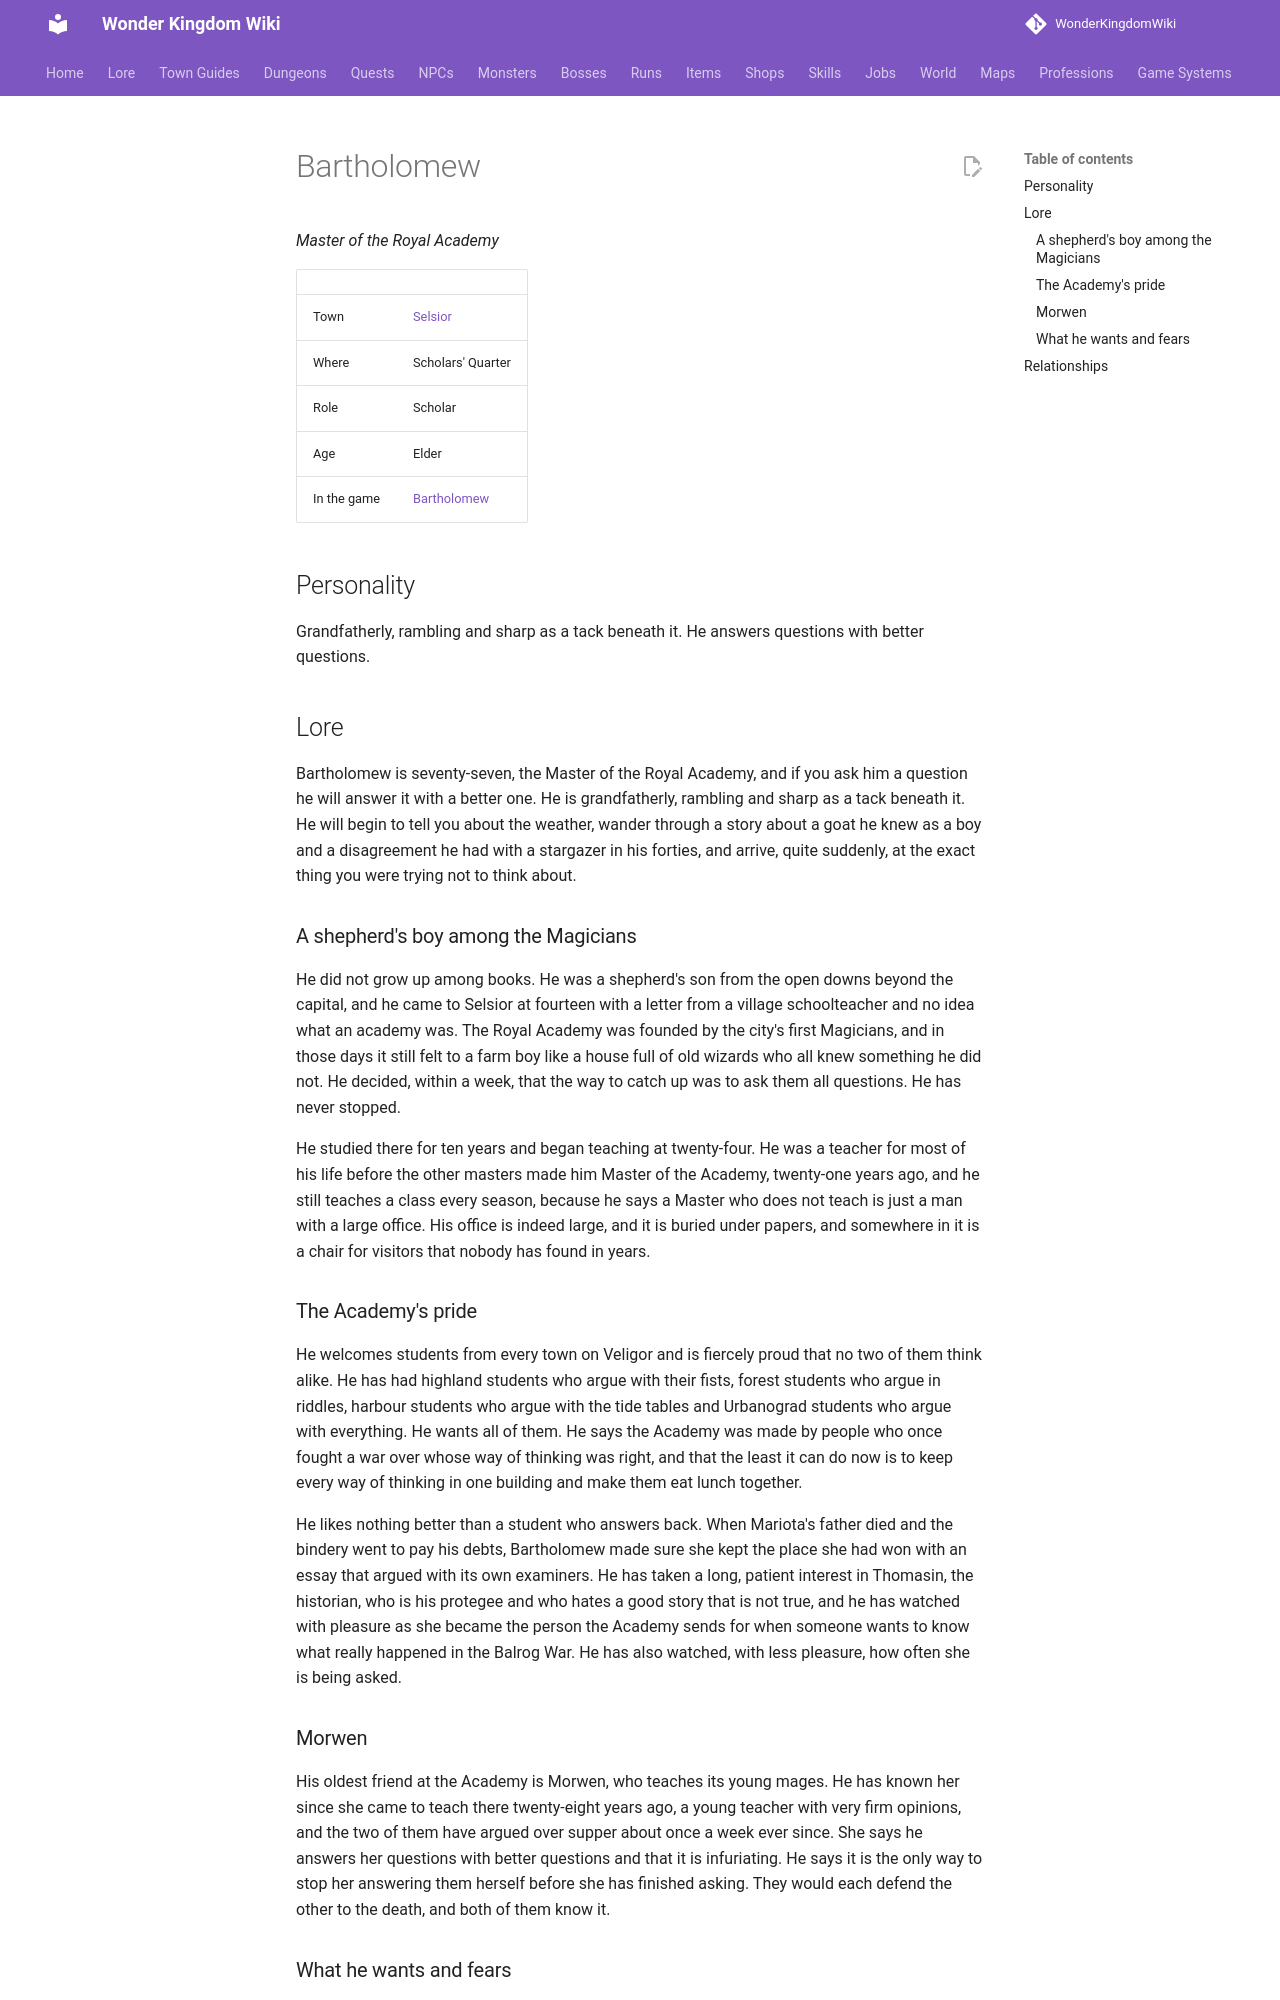

repository: alonohana627/WonderKingdomWiki · page: lore/people/selsior/bartholomew/index.html · generator: mkdocs

<!-- Generated by tools/people.py from data/people/. Do not edit: changes are overwritten. -->

# Bartholomew

*Master of the Royal Academy*

|  |  |
|---|---|
| Town | [Selsior](../../towns/selsior.md) |
| Where | Scholars' Quarter |
| Role | Scholar |
| Age | Elder |
| In the game | [Bartholomew](../../../npcs/bartholomew.md) |

## Personality

Grandfatherly, rambling and sharp as a tack beneath it. He answers questions with better questions.

## Lore

Bartholomew is seventy-seven, the Master of the Royal Academy, and if you ask him a question he will answer it with a better one. He is grandfatherly, rambling and sharp as a tack beneath it. He will begin to tell you about the weather, wander through a story about a goat he knew as a boy and a disagreement he had with a stargazer in his forties, and arrive, quite suddenly, at the exact thing you were trying not to think about.

### A shepherd's boy among the Magicians

He did not grow up among books. He was a shepherd's son from the open downs beyond the capital, and he came to Selsior at fourteen with a letter from a village schoolteacher and no idea what an academy was. The Royal Academy was founded by the city's first Magicians, and in those days it still felt to a farm boy like a house full of old wizards who all knew something he did not. He decided, within a week, that the way to catch up was to ask them all questions. He has never stopped.

He studied there for ten years and began teaching at twenty-four. He was a teacher for most of his life before the other masters made him Master of the Academy, twenty-one years ago, and he still teaches a class every season, because he says a Master who does not teach is just a man with a large office. His office is indeed large, and it is buried under papers, and somewhere in it is a chair for visitors that nobody has found in years.

### The Academy's pride

He welcomes students from every town on Veligor and is fiercely proud that no two of them think alike. He has had highland students who argue with their fists, forest students who argue in riddles, harbour students who argue with the tide tables and Urbanograd students who argue with everything. He wants all of them. He says the Academy was made by people who once fought a war over whose way of thinking was right, and that the least it can do now is to keep every way of thinking in one building and make them eat lunch together.

He likes nothing better than a student who answers back. When Mariota's father died and the bindery went to pay his debts, Bartholomew made sure she kept the place she had won with an essay that argued with its own examiners. He has taken a long, patient interest in Thomasin, the historian, who is his protegee and who hates a good story that is not true, and he has watched with pleasure as she became the person the Academy sends for when someone wants to know what really happened in the Balrog War. He has also watched, with less pleasure, how often she is being asked.

### Morwen

His oldest friend at the Academy is Morwen, who teaches its young mages. He has known her since she came to teach there twenty-eight years ago, a young teacher with very firm opinions, and the two of them have argued over supper about once a week ever since. She says he answers her questions with better questions and that it is infuriating. He says it is the only way to stop her answering them herself before she has finished asking. They would each defend the other to the death, and both of them know it.
